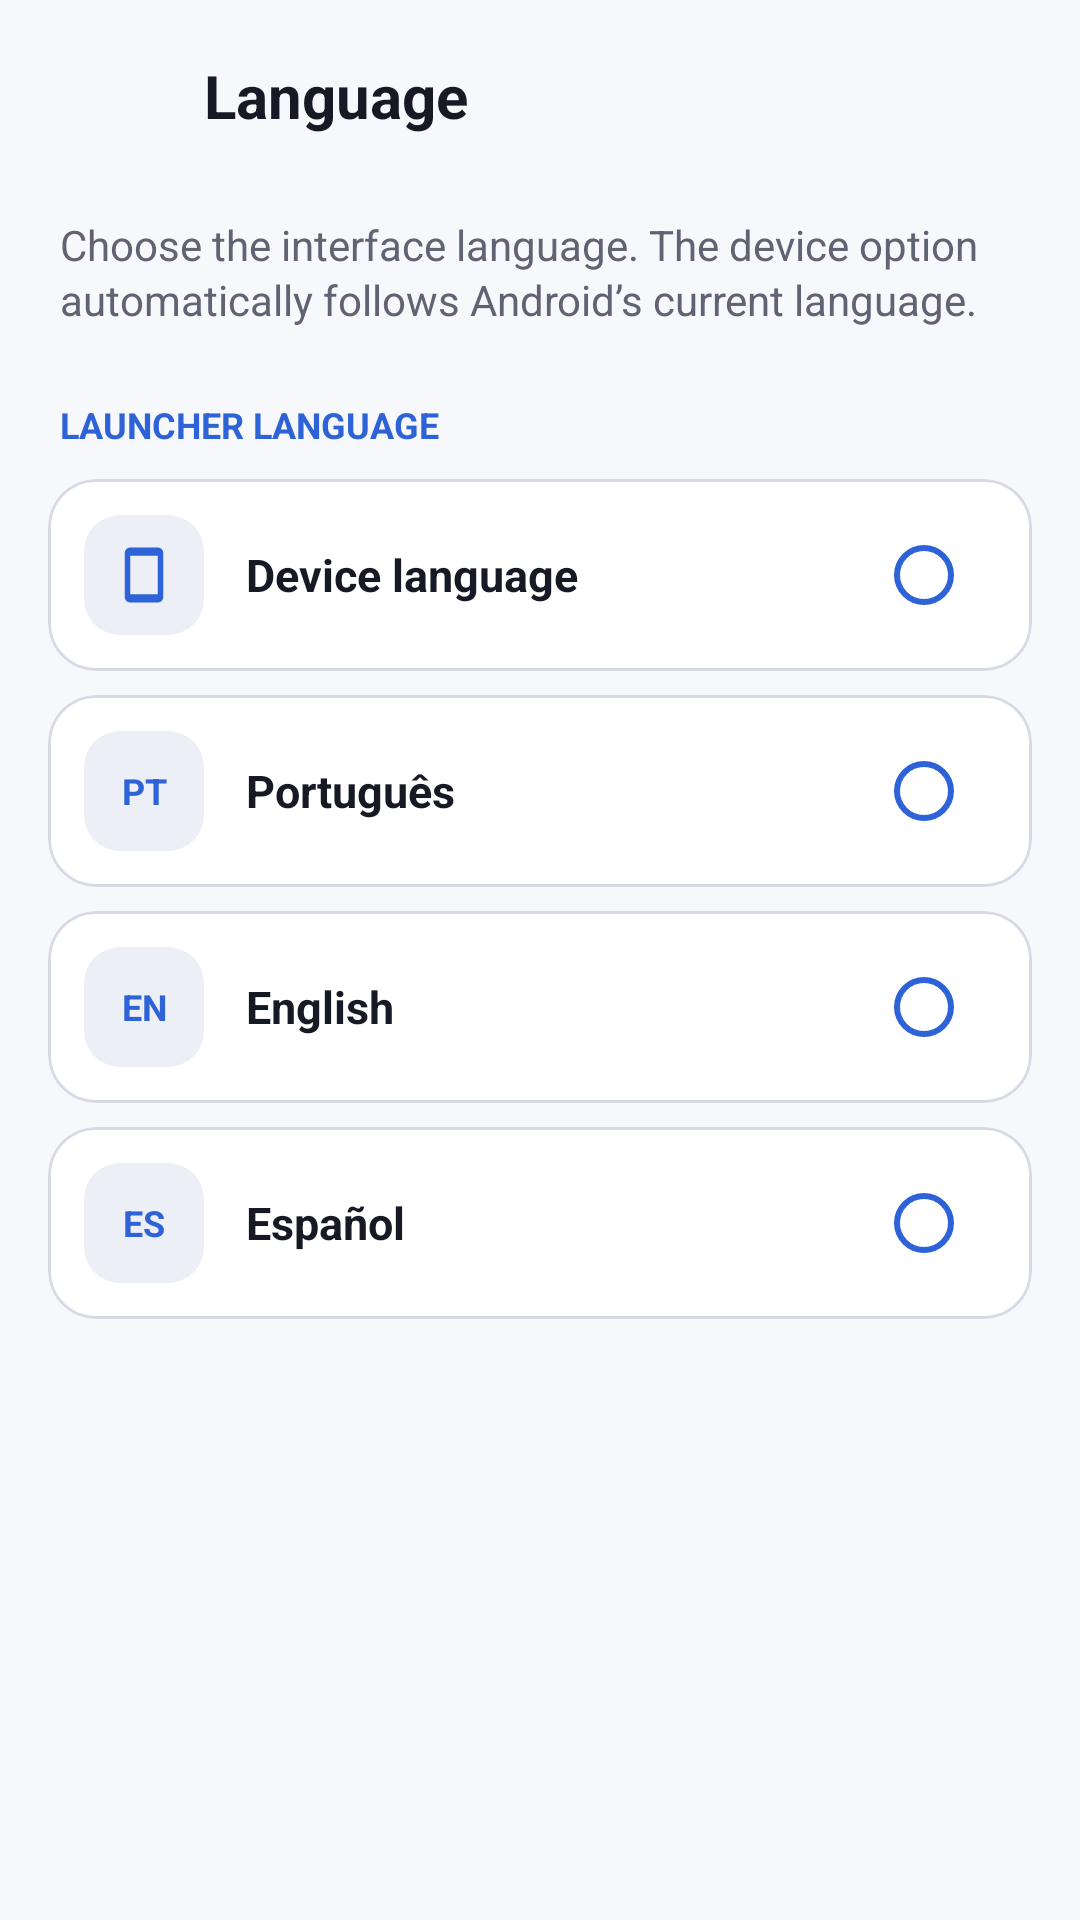

The Android layout XML behind this screen, and the referenced resources:
<!-- AndroidManifest.xml: activity theme Theme.KristalLauncher -->
<!-- res/layout/activity_language_settings.xml -->
<?xml version="1.0" encoding="utf-8"?>
<ScrollView xmlns:android="http://schemas.android.com/apk/res/android"
    xmlns:app="http://schemas.android.com/apk/res-auto"
    android:layout_width="match_parent"
    android:layout_height="match_parent"
    android:fillViewport="true">

    <LinearLayout
        android:layout_width="match_parent"
        android:layout_height="wrap_content"
        android:orientation="vertical"
        android:paddingBottom="32dp">

        <LinearLayout
            android:layout_width="match_parent"
            android:layout_height="64dp"
            android:gravity="center_vertical"
            android:orientation="horizontal"
            android:paddingHorizontal="16dp">

            <ImageView
                android:id="@+id/btnBack"
                android:layout_width="40dp"
                android:layout_height="40dp"
                android:background="?attr/selectableItemBackgroundBorderless"
                android:contentDescription="@string/navigate_back"
                android:padding="8dp"
                android:src="?attr/kristalIconArrowBack"
                app:tint="?attr/colorOnSurface" />

            <TextView
                android:layout_width="wrap_content"
                android:layout_height="wrap_content"
                android:layout_marginStart="12dp"
                android:text="@string/language_title"
                android:textColor="?attr/colorOnSurface"
                android:textSize="20sp"
                android:textStyle="bold" />
        </LinearLayout>

        <TextView
            android:id="@+id/languageSummary"
            android:layout_width="match_parent"
            android:layout_height="wrap_content"
            android:layout_marginHorizontal="20dp"
            android:layout_marginTop="8dp"
            android:lineSpacingExtra="2dp"
            android:text="@string/language_summary"
            android:textColor="?attr/colorOnSurfaceVariant"
            android:textSize="14sp" />

        <TextView
            android:layout_width="wrap_content"
            android:layout_height="wrap_content"
            android:layout_marginHorizontal="20dp"
            android:layout_marginTop="24dp"
            android:layout_marginBottom="10dp"
            android:text="@string/language_options_title"
            android:textColor="?attr/colorPrimary"
            android:textSize="12sp"
            android:textStyle="bold" />

        <LinearLayout
            android:id="@+id/languageOptions"
            android:layout_width="match_parent"
            android:layout_height="wrap_content"
            android:layout_marginHorizontal="16dp"
            android:orientation="vertical">

            <com.google.android.material.card.MaterialCardView
                android:id="@+id/languageDeviceCard"
                style="@style/SettingsChoiceCard">

                <LinearLayout style="@style/SettingsChoiceRow">
                    <ImageView
                        style="@style/SettingsChoiceIcon"
                        android:contentDescription="@null"
                        android:src="?attr/kristalIconDevice" />
                    <TextView
                        style="@style/SettingsChoiceLabel"
                        android:text="@string/lang_device_option" />
                    <com.google.android.material.radiobutton.MaterialRadioButton
                        android:id="@+id/languageDevice"
                        style="@style/SettingsChoiceRadio" />
                </LinearLayout>
            </com.google.android.material.card.MaterialCardView>

            <com.google.android.material.card.MaterialCardView
                android:id="@+id/languagePortugueseCard"
                style="@style/SettingsChoiceCard.Spaced">

                <LinearLayout style="@style/SettingsChoiceRow">
                    <TextView
                        style="@style/SettingsChoiceCode"
                        android:text="@string/language_code_pt" />
                    <TextView
                        style="@style/SettingsChoiceLabel"
                        android:text="@string/lang_pt_option" />
                    <com.google.android.material.radiobutton.MaterialRadioButton
                        android:id="@+id/languagePortuguese"
                        style="@style/SettingsChoiceRadio" />
                </LinearLayout>
            </com.google.android.material.card.MaterialCardView>

            <com.google.android.material.card.MaterialCardView
                android:id="@+id/languageEnglishCard"
                style="@style/SettingsChoiceCard.Spaced">

                <LinearLayout style="@style/SettingsChoiceRow">
                    <TextView
                        style="@style/SettingsChoiceCode"
                        android:text="@string/language_code_en" />
                    <TextView
                        style="@style/SettingsChoiceLabel"
                        android:text="@string/lang_en_option" />
                    <com.google.android.material.radiobutton.MaterialRadioButton
                        android:id="@+id/languageEnglish"
                        style="@style/SettingsChoiceRadio" />
                </LinearLayout>
            </com.google.android.material.card.MaterialCardView>

            <com.google.android.material.card.MaterialCardView
                android:id="@+id/languageSpanishCard"
                style="@style/SettingsChoiceCard.Spaced">

                <LinearLayout style="@style/SettingsChoiceRow">
                    <TextView
                        style="@style/SettingsChoiceCode"
                        android:text="@string/language_code_es" />
                    <TextView
                        style="@style/SettingsChoiceLabel"
                        android:text="@string/lang_es_option" />
                    <com.google.android.material.radiobutton.MaterialRadioButton
                        android:id="@+id/languageSpanish"
                        style="@style/SettingsChoiceRadio" />
                </LinearLayout>
            </com.google.android.material.card.MaterialCardView>
        </LinearLayout>
    </LinearLayout>
</ScrollView>
<!-- resources referenced by this layout -->
<resources>
  <string name="lang_device_option">Device language</string>
  <string name="lang_en_option">English</string>
  <string name="lang_es_option">Español</string>
  <string name="lang_pt_option">Português</string>
  <string name="language_code_en">EN</string>
  <string name="language_code_es">ES</string>
  <string name="language_code_pt">PT</string>
  <string name="language_options_title">LAUNCHER LANGUAGE</string>
  <string name="language_summary">Choose the interface language. The device option automatically follows Android’s current language.</string>
  <string name="language_title">Language</string>
  <string name="navigate_back">Back</string>
  <style name="SettingsChoiceCard.Spaced">
          <item name="android:layout_marginTop">8dp</item>
      </style>
  <style name="SettingsChoiceIcon">
          <item name="android:layout_width">40dp</item>
          <item name="android:layout_height">40dp</item>
          <item name="android:background">@drawable/bg_choice_icon_frame</item>
          <item name="android:padding">9dp</item>
          <item name="android:tint">?attr/colorPrimary</item>
      </style>
  <style name="SettingsChoiceRow">
          <item name="android:layout_width">match_parent</item>
          <item name="android:layout_height">match_parent</item>
          <item name="android:gravity">center_vertical</item>
          <item name="android:orientation">horizontal</item>
          <item name="android:paddingStart">12dp</item>
          <item name="android:paddingEnd">12dp</item>
      </style>
  <!-- drawable bg_choice_icon_frame (drawable) -->
  <?xml version="1.0" encoding="utf-8"?>
  <shape xmlns:android="http://schemas.android.com/apk/res/android"
      android:shape="rectangle">
      <solid android:color="@color/m3_surface_variant" />
      <corners android:radius="12dp" />
  </shape>
  <color name="m3_primary">#2D63D6</color>
  <color name="m3_on_primary">#FFFFFF</color>
  <color name="m3_primary_container">#D8E2FF</color>
  <color name="m3_on_primary_container">#0A2E68</color>
  <color name="m3_error">#BA1A1A</color>
  <color name="m3_bg_dark">#F7F8FC</color>
  <color name="m3_surface">#FFFFFF</color>
  <color name="m3_surface_variant">#ECEFF6</color>
  <color name="m3_on_surface">#171A24</color>
  <color name="m3_on_surface_variant">#5F6372</color>
  <color name="m3_outline">#D7DAE3</color>
  <!-- drawable ic_add (drawable) -->
  <?xml version="1.0" encoding="utf-8"?>
  <vector xmlns:android="http://schemas.android.com/apk/res/android"
      android:width="24dp"
      android:height="24dp"
      android:viewportWidth="24"
      android:viewportHeight="24">
      <path android:fillColor="#FF000000" android:pathData="M19,13h-6v6h-2v-6H5v-2h6V5h2v6h6v2z" />
  </vector>
  <!-- drawable ic_delete (drawable) -->
  <vector xmlns:android="http://schemas.android.com/apk/res/android"
      android:width="24dp"
      android:height="24dp"
      android:viewportWidth="24"
      android:viewportHeight="24">
    <path
        android:fillColor="#FFE2E2E6"
        android:pathData="M6,19c0,1.1 0.9,2 2,2h8c1.1,0 2,-0.9 2,-2V7H6v12zM19,4h-3.5l-1,-1h-5l-1,1H5v2h14V4z"/>
  </vector>
  <!-- drawable ic_file_upload (drawable) -->
  <?xml version="1.0" encoding="utf-8"?>
  <vector xmlns:android="http://schemas.android.com/apk/res/android"
      android:width="24dp"
      android:height="24dp"
      android:viewportWidth="24"
      android:viewportHeight="24">
      <path
          android:fillColor="#FF000000"
          android:pathData="M9,16h6v-6h4l-7,-7 -7,7h4v6zM5,18v2h14v-2H5z" />
  </vector>
  <!-- drawable ic_play (drawable) -->
  <vector xmlns:android="http://schemas.android.com/apk/res/android"
      android:width="24dp"
      android:height="24dp"
      android:viewportWidth="24"
      android:viewportHeight="24">
    <path
        android:fillColor="#FF002D6E"
        android:pathData="M8,5v14l11,-7z"/>
  </vector>
</resources>
